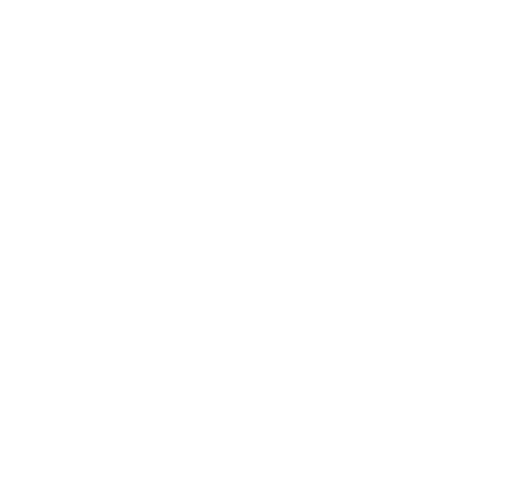
t = 0.00 s
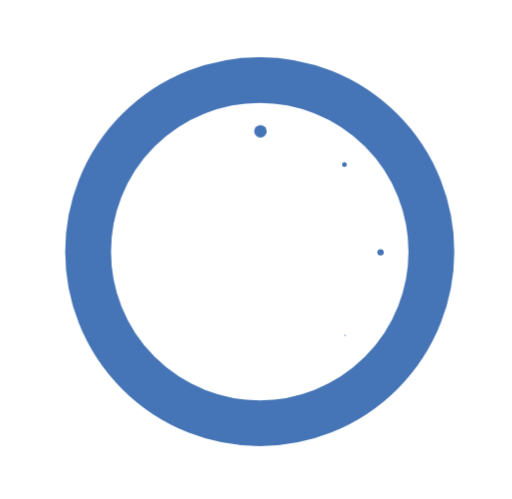
t = 0.95 s
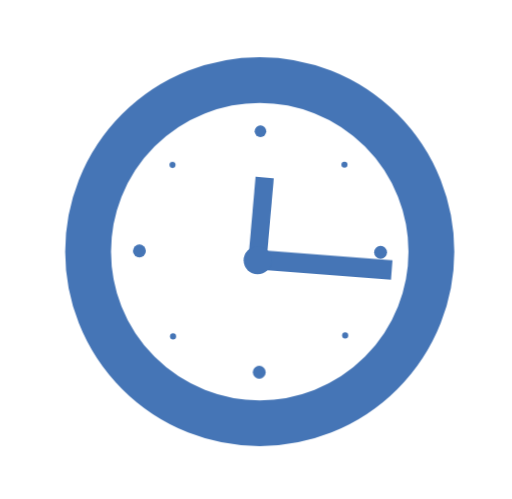
t = 1.90 s
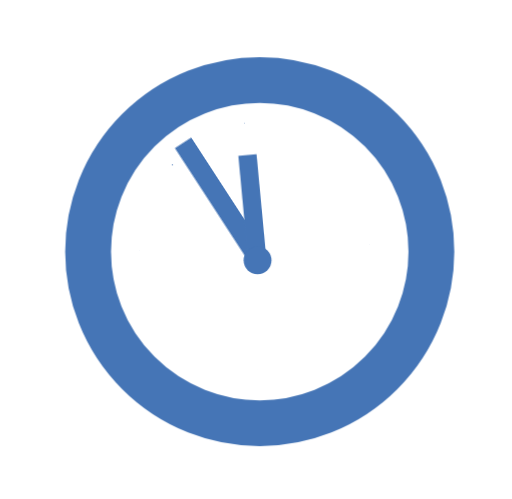
t = 2.85 s
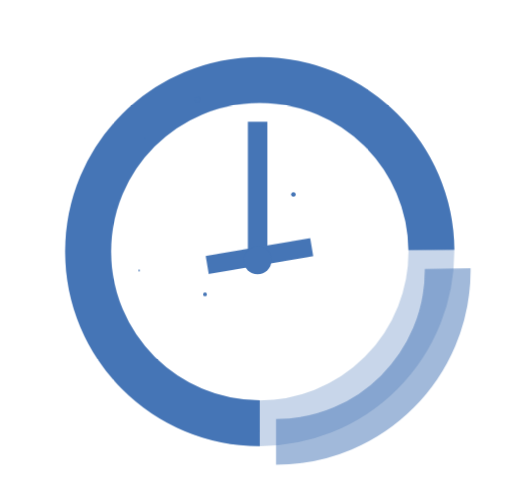
t = 3.80 s
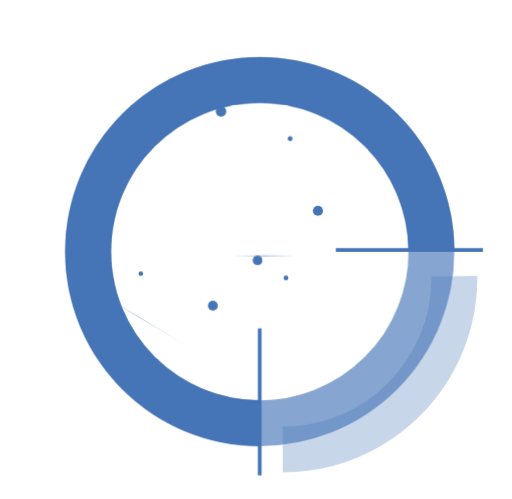
t = 4.75 s

The animated SVG that drew these frames (rendered in a browser with its animation timeline set to each time). Animation: 42 CSS @keyframes rules; one cycle of 5.70 s, repeats indefinitely.

<svg xmlns="http://www.w3.org/2000/svg" xmlns:xlink="http://www.w3.org/1999/xlink" id="leantime" width="547.4" height="533.49" x="0" y="0" enable-background="new 0 0 547.4 533.49" version="1.1" viewBox="0 0 547.4 533.49" xml:space="preserve" style="opacity:1"><defs><style>:root{--color:#4575B6}</style></defs><g><defs><rect id="SVGID_1_" width="548.81" height="533.11" x="-.74" y=".15"/></defs><clipPath id="SVGID_2_"><use overflow="visible" xlink:href="#SVGID_1_"/></clipPath><g clip-path="url(#SVGID_2_)"><g id="allLoad"><g><g id="lineR"><circle id="line" cx="277.7" cy="268.96" r="183.51" fill="none" stroke="var(--color)" stroke-linecap="round" stroke-miterlimit="10" stroke-width="49"/><circle cx="277.73" cy="268.95" r="282.64" fill="none"/></g><g id="circ"><g id="segment"><path fill="none" stroke="var(--color)" stroke-miterlimit="10" stroke-width="49" d="M461.2,267.21c0.01,0.58,0.01,1.16,0.01,1.74 c0,101.35-82.16,183.51-183.51,183.51"/></g><path id="segmentC" fill="none" stroke="var(--color)" stroke-miterlimit="10" stroke-width="49" d="M277.7,452.47 c-101.35,0-183.51-82.16-183.51-183.51S176.35,85.45,277.7,85.45c100.77,0,182.57,81.22,183.5,181.77"/><circle cx="277.73" cy="268.95" r="282.64" fill="none"/></g><g id="arrB"><g id="arrB2"><rect width="20.84" height="148.32" x="264.99" y="130.13" fill="var(--color)"/><circle cx="273.7" cy="275.81" r="432.77" fill="none" stroke="var(--color)" stroke-miterlimit="10" opacity="0"/></g></g><g id="arrS"><g id="arrSS"><rect width="19.55" height="113.14" x="265.27" y="165.39" fill="var(--color)" transform="matrix(1 -2.509441e-03 2.509441e-03 1 -0.5561 0.6909)"/><circle cx="274.26" cy="278.86" r="156.64" fill="none"/></g><circle cx="274.7" cy="278.81" r="432.77" fill="none" stroke="var(--color)" stroke-miterlimit="10" opacity="0"/></g></g><g id="lineMM"><line id="lineM" x1="117.91" x2="275.19" y1="267.21" y2="267.21" fill="none" stroke="var(--color)" stroke-miterlimit="10" stroke-width="4"/></g><g id="lineBM"><line id="lineB" x1="277.68" x2="277.68" y1="109.94" y2="267.21" fill="none" stroke="var(--color)" stroke-miterlimit="10" stroke-width="4"/></g></g><g><circle id="n1" cx="278.45" cy="140.32" r="6.89" fill="var(--color)"/><circle id="n2" cx="368.26" cy="175.94" r="3.26" fill="var(--color)"/><circle id="n3" cx="406.87" cy="269.77" r="6.89" fill="var(--color)"/><circle id="n4" cx="369.02" cy="358.62" r="3.26" fill="var(--color)"/><circle id="n5" cx="277.17" cy="397.94" r="6.89" fill="var(--color)"/><circle id="n6" cx="185.02" cy="359.62" r="3.26" fill="var(--color)"/><circle id="n7" cx="149" cy="268.23" r="6.89" fill="var(--color)"/><circle id="n8" cx="184.43" cy="176.32" r="3.26" fill="var(--color)"/><circle id="n9" cx="275.39" cy="278.35" r="14.9" fill="var(--color)"/></g></g></g><style>@-webkit-keyframes clock_0{0%{-webkit-animation-timing-function:cubic-bezier(.354,0,.65,1);animation-timing-function:cubic-bezier(.354,0,.65,1);-webkit-transform:translate(0,0) rotateX(0deg) rotateY(0deg) rotateZ(0deg) scale(0,0) skew(0deg,0deg);transform:translate(0,0) rotateX(0deg) rotateY(0deg) rotateZ(0deg) scale(0,0) skew(0deg,0deg);-webkit-transform-origin:277.7px 268.96px;transform-origin:277.7px 268.96px;opacity:1}8.772%{-webkit-animation-timing-function:cubic-bezier(.354,0,.65,1);animation-timing-function:cubic-bezier(.354,0,.65,1);-webkit-transform:translate(0,0) rotateX(0deg) rotateY(0deg) rotateZ(0deg) scale(1.2,1.2) skew(0deg,0deg);transform:translate(0,0) rotateX(0deg) rotateY(0deg) rotateZ(0deg) scale(1.2,1.2) skew(0deg,0deg);-webkit-transform-origin:277.7px 268.96px;transform-origin:277.7px 268.96px;opacity:1}13.158%{-webkit-animation-timing-function:cubic-bezier(.354,0,.65,1);animation-timing-function:cubic-bezier(.354,0,.65,1);-webkit-transform:translate(0,0) rotateX(0deg) rotateY(0deg) rotateZ(0deg) scale(1,1) skew(0deg,0deg);transform:translate(0,0) rotateX(0deg) rotateY(0deg) rotateZ(0deg) scale(1,1) skew(0deg,0deg);-webkit-transform-origin:277.7px 268.96px;transform-origin:277.7px 268.96px;opacity:1}52.632%{opacity:1;-webkit-animation-timing-function:linear;animation-timing-function:linear;-webkit-transform:translate(0,0) rotateX(0deg) rotateY(0deg) rotateZ(0deg) scale(1,1) skew(0deg,0deg);transform:translate(0,0) rotateX(0deg) rotateY(0deg) rotateZ(0deg) scale(1,1) skew(0deg,0deg);-webkit-transform-origin:277.7px 268.96px;transform-origin:277.7px 268.96px}52.649%{opacity:0;-webkit-animation-timing-function:linear;animation-timing-function:linear;-webkit-transform:translate(0,0) rotateX(0deg) rotateY(0deg) rotateZ(0deg) scale(1,1) skew(0deg,0deg);transform:translate(0,0) rotateX(0deg) rotateY(0deg) rotateZ(0deg) scale(1,1) skew(0deg,0deg);-webkit-transform-origin:277.7px 268.96px;transform-origin:277.7px 268.96px}}@keyframes clock_0{0%{-webkit-animation-timing-function:cubic-bezier(.354,0,.65,1);animation-timing-function:cubic-bezier(.354,0,.65,1);-webkit-transform:translate(0,0) rotateX(0deg) rotateY(0deg) rotateZ(0deg) scale(0,0) skew(0deg,0deg);transform:translate(0,0) rotateX(0deg) rotateY(0deg) rotateZ(0deg) scale(0,0) skew(0deg,0deg);-webkit-transform-origin:277.7px 268.96px;transform-origin:277.7px 268.96px;opacity:1}8.772%{-webkit-animation-timing-function:cubic-bezier(.354,0,.65,1);animation-timing-function:cubic-bezier(.354,0,.65,1);-webkit-transform:translate(0,0) rotateX(0deg) rotateY(0deg) rotateZ(0deg) scale(1.2,1.2) skew(0deg,0deg);transform:translate(0,0) rotateX(0deg) rotateY(0deg) rotateZ(0deg) scale(1.2,1.2) skew(0deg,0deg);-webkit-transform-origin:277.7px 268.96px;transform-origin:277.7px 268.96px;opacity:1}13.158%{-webkit-animation-timing-function:cubic-bezier(.354,0,.65,1);animation-timing-function:cubic-bezier(.354,0,.65,1);-webkit-transform:translate(0,0) rotateX(0deg) rotateY(0deg) rotateZ(0deg) scale(1,1) skew(0deg,0deg);transform:translate(0,0) rotateX(0deg) rotateY(0deg) rotateZ(0deg) scale(1,1) skew(0deg,0deg);-webkit-transform-origin:277.7px 268.96px;transform-origin:277.7px 268.96px;opacity:1}52.632%{opacity:1;-webkit-animation-timing-function:linear;animation-timing-function:linear;-webkit-transform:translate(0,0) rotateX(0deg) rotateY(0deg) rotateZ(0deg) scale(1,1) skew(0deg,0deg);transform:translate(0,0) rotateX(0deg) rotateY(0deg) rotateZ(0deg) scale(1,1) skew(0deg,0deg);-webkit-transform-origin:277.7px 268.96px;transform-origin:277.7px 268.96px}52.649%{opacity:0;-webkit-animation-timing-function:linear;animation-timing-function:linear;-webkit-transform:translate(0,0) rotateX(0deg) rotateY(0deg) rotateZ(0deg) scale(1,1) skew(0deg,0deg);transform:translate(0,0) rotateX(0deg) rotateY(0deg) rotateZ(0deg) scale(1,1) skew(0deg,0deg);-webkit-transform-origin:277.7px 268.96px;transform-origin:277.7px 268.96px}}@-webkit-keyframes clock_1{0%{-webkit-animation-timing-function:cubic-bezier(.104,.204,.492,1);animation-timing-function:cubic-bezier(.104,.204,.492,1);-webkit-transform:translate(0,0) rotateX(0deg) rotateY(0deg) rotateZ(0deg) scale(0,0) skew(0deg,0deg);transform:translate(0,0) rotateX(0deg) rotateY(0deg) rotateZ(0deg) scale(0,0) skew(0deg,0deg);-webkit-transform-origin:278.45px 140.32px;transform-origin:278.45px 140.32px}40.351%,8.772%{-webkit-animation-timing-function:cubic-bezier(.354,0,.65,1);animation-timing-function:cubic-bezier(.354,0,.65,1);-webkit-transform:translate(0,0) rotateX(0deg) rotateY(0deg) rotateZ(0deg) scale(0,0) skew(0deg,0deg);transform:translate(0,0) rotateX(0deg) rotateY(0deg) rotateZ(0deg) scale(0,0) skew(0deg,0deg);-webkit-transform-origin:278.45px 140.32px;transform-origin:278.45px 140.32px}17.544%,31.579%{-webkit-animation-timing-function:cubic-bezier(.354,0,.65,1);animation-timing-function:cubic-bezier(.354,0,.65,1);-webkit-transform:translate(0,0) rotateX(0deg) rotateY(0deg) rotateZ(0deg) scale(1,1) skew(0deg,0deg);transform:translate(0,0) rotateX(0deg) rotateY(0deg) rotateZ(0deg) scale(1,1) skew(0deg,0deg);-webkit-transform-origin:278.45px 140.32px;transform-origin:278.45px 140.32px}}@keyframes clock_1{0%{-webkit-animation-timing-function:cubic-bezier(.104,.204,.492,1);animation-timing-function:cubic-bezier(.104,.204,.492,1);-webkit-transform:translate(0,0) rotateX(0deg) rotateY(0deg) rotateZ(0deg) scale(0,0) skew(0deg,0deg);transform:translate(0,0) rotateX(0deg) rotateY(0deg) rotateZ(0deg) scale(0,0) skew(0deg,0deg);-webkit-transform-origin:278.45px 140.32px;transform-origin:278.45px 140.32px}40.351%,8.772%{-webkit-animation-timing-function:cubic-bezier(.354,0,.65,1);animation-timing-function:cubic-bezier(.354,0,.65,1);-webkit-transform:translate(0,0) rotateX(0deg) rotateY(0deg) rotateZ(0deg) scale(0,0) skew(0deg,0deg);transform:translate(0,0) rotateX(0deg) rotateY(0deg) rotateZ(0deg) scale(0,0) skew(0deg,0deg);-webkit-transform-origin:278.45px 140.32px;transform-origin:278.45px 140.32px}17.544%,31.579%{-webkit-animation-timing-function:cubic-bezier(.354,0,.65,1);animation-timing-function:cubic-bezier(.354,0,.65,1);-webkit-transform:translate(0,0) rotateX(0deg) rotateY(0deg) rotateZ(0deg) scale(1,1) skew(0deg,0deg);transform:translate(0,0) rotateX(0deg) rotateY(0deg) rotateZ(0deg) scale(1,1) skew(0deg,0deg);-webkit-transform-origin:278.45px 140.32px;transform-origin:278.45px 140.32px}}@-webkit-keyframes clock_2{0%{-webkit-animation-timing-function:cubic-bezier(.104,.204,.492,1);animation-timing-function:cubic-bezier(.104,.204,.492,1);-webkit-transform:translate(0,0) rotateX(0deg) rotateY(0deg) rotateZ(0deg) scale(0,0) skew(0deg,0deg);transform:translate(0,0) rotateX(0deg) rotateY(0deg) rotateZ(0deg) scale(0,0) skew(0deg,0deg);-webkit-transform-origin:368.26px 175.94px;transform-origin:368.26px 175.94px}10.526%,42.105%{-webkit-animation-timing-function:cubic-bezier(.354,0,.65,1);animation-timing-function:cubic-bezier(.354,0,.65,1);-webkit-transform:translate(0,0) rotateX(0deg) rotateY(0deg) rotateZ(0deg) scale(0,0) skew(0deg,0deg);transform:translate(0,0) rotateX(0deg) rotateY(0deg) rotateZ(0deg) scale(0,0) skew(0deg,0deg);-webkit-transform-origin:368.26px 175.94px;transform-origin:368.26px 175.94px}19.298%,33.333%{-webkit-animation-timing-function:cubic-bezier(.354,0,.65,1);animation-timing-function:cubic-bezier(.354,0,.65,1);-webkit-transform:translate(0,0) rotateX(0deg) rotateY(0deg) rotateZ(0deg) scale(1,1) skew(0deg,0deg);transform:translate(0,0) rotateX(0deg) rotateY(0deg) rotateZ(0deg) scale(1,1) skew(0deg,0deg);-webkit-transform-origin:368.26px 175.94px;transform-origin:368.26px 175.94px}}@keyframes clock_2{0%{-webkit-animation-timing-function:cubic-bezier(.104,.204,.492,1);animation-timing-function:cubic-bezier(.104,.204,.492,1);-webkit-transform:translate(0,0) rotateX(0deg) rotateY(0deg) rotateZ(0deg) scale(0,0) skew(0deg,0deg);transform:translate(0,0) rotateX(0deg) rotateY(0deg) rotateZ(0deg) scale(0,0) skew(0deg,0deg);-webkit-transform-origin:368.26px 175.94px;transform-origin:368.26px 175.94px}10.526%,42.105%{-webkit-animation-timing-function:cubic-bezier(.354,0,.65,1);animation-timing-function:cubic-bezier(.354,0,.65,1);-webkit-transform:translate(0,0) rotateX(0deg) rotateY(0deg) rotateZ(0deg) scale(0,0) skew(0deg,0deg);transform:translate(0,0) rotateX(0deg) rotateY(0deg) rotateZ(0deg) scale(0,0) skew(0deg,0deg);-webkit-transform-origin:368.26px 175.94px;transform-origin:368.26px 175.94px}19.298%,33.333%{-webkit-animation-timing-function:cubic-bezier(.354,0,.65,1);animation-timing-function:cubic-bezier(.354,0,.65,1);-webkit-transform:translate(0,0) rotateX(0deg) rotateY(0deg) rotateZ(0deg) scale(1,1) skew(0deg,0deg);transform:translate(0,0) rotateX(0deg) rotateY(0deg) rotateZ(0deg) scale(1,1) skew(0deg,0deg);-webkit-transform-origin:368.26px 175.94px;transform-origin:368.26px 175.94px}}@-webkit-keyframes clock_3{0%{-webkit-animation-timing-function:cubic-bezier(.104,.204,.492,1);animation-timing-function:cubic-bezier(.104,.204,.492,1);-webkit-transform:translate(0,0) rotateX(0deg) rotateY(0deg) rotateZ(0deg) scale(0,0) skew(0deg,0deg);transform:translate(0,0) rotateX(0deg) rotateY(0deg) rotateZ(0deg) scale(0,0) skew(0deg,0deg);-webkit-transform-origin:406.87px 269.77px;transform-origin:406.87px 269.77px}12.281%,43.86%{-webkit-animation-timing-function:cubic-bezier(.354,0,.65,1);animation-timing-function:cubic-bezier(.354,0,.65,1);-webkit-transform:translate(0,0) rotateX(0deg) rotateY(0deg) rotateZ(0deg) scale(0,0) skew(0deg,0deg);transform:translate(0,0) rotateX(0deg) rotateY(0deg) rotateZ(0deg) scale(0,0) skew(0deg,0deg);-webkit-transform-origin:406.87px 269.77px;transform-origin:406.87px 269.77px}21.053%,35.088%{-webkit-animation-timing-function:cubic-bezier(.354,0,.65,1);animation-timing-function:cubic-bezier(.354,0,.65,1);-webkit-transform:translate(0,0) rotateX(0deg) rotateY(0deg) rotateZ(0deg) scale(1,1) skew(0deg,0deg);transform:translate(0,0) rotateX(0deg) rotateY(0deg) rotateZ(0deg) scale(1,1) skew(0deg,0deg);-webkit-transform-origin:406.87px 269.77px;transform-origin:406.87px 269.77px}}@keyframes clock_3{0%{-webkit-animation-timing-function:cubic-bezier(.104,.204,.492,1);animation-timing-function:cubic-bezier(.104,.204,.492,1);-webkit-transform:translate(0,0) rotateX(0deg) rotateY(0deg) rotateZ(0deg) scale(0,0) skew(0deg,0deg);transform:translate(0,0) rotateX(0deg) rotateY(0deg) rotateZ(0deg) scale(0,0) skew(0deg,0deg);-webkit-transform-origin:406.87px 269.77px;transform-origin:406.87px 269.77px}12.281%,43.86%{-webkit-animation-timing-function:cubic-bezier(.354,0,.65,1);animation-timing-function:cubic-bezier(.354,0,.65,1);-webkit-transform:translate(0,0) rotateX(0deg) rotateY(0deg) rotateZ(0deg) scale(0,0) skew(0deg,0deg);transform:translate(0,0) rotateX(0deg) rotateY(0deg) rotateZ(0deg) scale(0,0) skew(0deg,0deg);-webkit-transform-origin:406.87px 269.77px;transform-origin:406.87px 269.77px}21.053%,35.088%{-webkit-animation-timing-function:cubic-bezier(.354,0,.65,1);animation-timing-function:cubic-bezier(.354,0,.65,1);-webkit-transform:translate(0,0) rotateX(0deg) rotateY(0deg) rotateZ(0deg) scale(1,1) skew(0deg,0deg);transform:translate(0,0) rotateX(0deg) rotateY(0deg) rotateZ(0deg) scale(1,1) skew(0deg,0deg);-webkit-transform-origin:406.87px 269.77px;transform-origin:406.87px 269.77px}}@-webkit-keyframes clock_4{0%{-webkit-animation-timing-function:cubic-bezier(.104,.204,.492,1);animation-timing-function:cubic-bezier(.104,.204,.492,1);-webkit-transform:translate(0,0) rotateX(0deg) rotateY(0deg) rotateZ(0deg) scale(0,0) skew(0deg,0deg);transform:translate(0,0) rotateX(0deg) rotateY(0deg) rotateZ(0deg) scale(0,0) skew(0deg,0deg);-webkit-transform-origin:369.02px 358.62px;transform-origin:369.02px 358.62px}14.035%,45.614%{-webkit-animation-timing-function:cubic-bezier(.354,0,.65,1);animation-timing-function:cubic-bezier(.354,0,.65,1);-webkit-transform:translate(0,0) rotateX(0deg) rotateY(0deg) rotateZ(0deg) scale(0,0) skew(0deg,0deg);transform:translate(0,0) rotateX(0deg) rotateY(0deg) rotateZ(0deg) scale(0,0) skew(0deg,0deg);-webkit-transform-origin:369.02px 358.62px;transform-origin:369.02px 358.62px}22.807%,36.842%{-webkit-animation-timing-function:cubic-bezier(.354,0,.65,1);animation-timing-function:cubic-bezier(.354,0,.65,1);-webkit-transform:translate(0,0) rotateX(0deg) rotateY(0deg) rotateZ(0deg) scale(1,1) skew(0deg,0deg);transform:translate(0,0) rotateX(0deg) rotateY(0deg) rotateZ(0deg) scale(1,1) skew(0deg,0deg);-webkit-transform-origin:369.02px 358.62px;transform-origin:369.02px 358.62px}}@keyframes clock_4{0%{-webkit-animation-timing-function:cubic-bezier(.104,.204,.492,1);animation-timing-function:cubic-bezier(.104,.204,.492,1);-webkit-transform:translate(0,0) rotateX(0deg) rotateY(0deg) rotateZ(0deg) scale(0,0) skew(0deg,0deg);transform:translate(0,0) rotateX(0deg) rotateY(0deg) rotateZ(0deg) scale(0,0) skew(0deg,0deg);-webkit-transform-origin:369.02px 358.62px;transform-origin:369.02px 358.62px}14.035%,45.614%{-webkit-animation-timing-function:cubic-bezier(.354,0,.65,1);animation-timing-function:cubic-bezier(.354,0,.65,1);-webkit-transform:translate(0,0) rotateX(0deg) rotateY(0deg) rotateZ(0deg) scale(0,0) skew(0deg,0deg);transform:translate(0,0) rotateX(0deg) rotateY(0deg) rotateZ(0deg) scale(0,0) skew(0deg,0deg);-webkit-transform-origin:369.02px 358.62px;transform-origin:369.02px 358.62px}22.807%,36.842%{-webkit-animation-timing-function:cubic-bezier(.354,0,.65,1);animation-timing-function:cubic-bezier(.354,0,.65,1);-webkit-transform:translate(0,0) rotateX(0deg) rotateY(0deg) rotateZ(0deg) scale(1,1) skew(0deg,0deg);transform:translate(0,0) rotateX(0deg) rotateY(0deg) rotateZ(0deg) scale(1,1) skew(0deg,0deg);-webkit-transform-origin:369.02px 358.62px;transform-origin:369.02px 358.62px}}@-webkit-keyframes clock_5{0%{-webkit-animation-timing-function:cubic-bezier(.104,.204,.492,1);animation-timing-function:cubic-bezier(.104,.204,.492,1);-webkit-transform:translate(0,0) rotateX(0deg) rotateY(0deg) rotateZ(0deg) scale(0,0) skew(0deg,0deg);transform:translate(0,0) rotateX(0deg) rotateY(0deg) rotateZ(0deg) scale(0,0) skew(0deg,0deg);-webkit-transform-origin:277.17px 397.94px;transform-origin:277.17px 397.94px}15.789%,47.368%{-webkit-animation-timing-function:cubic-bezier(.354,0,.65,1);animation-timing-function:cubic-bezier(.354,0,.65,1);-webkit-transform:translate(0,0) rotateX(0deg) rotateY(0deg) rotateZ(0deg) scale(0,0) skew(0deg,0deg);transform:translate(0,0) rotateX(0deg) rotateY(0deg) rotateZ(0deg) scale(0,0) skew(0deg,0deg);-webkit-transform-origin:277.17px 397.94px;transform-origin:277.17px 397.94px}24.561%,38.596%{-webkit-animation-timing-function:cubic-bezier(.354,0,.65,1);animation-timing-function:cubic-bezier(.354,0,.65,1);-webkit-transform:translate(0,0) rotateX(0deg) rotateY(0deg) rotateZ(0deg) scale(1,1) skew(0deg,0deg);transform:translate(0,0) rotateX(0deg) rotateY(0deg) rotateZ(0deg) scale(1,1) skew(0deg,0deg);-webkit-transform-origin:277.17px 397.94px;transform-origin:277.17px 397.94px}}@keyframes clock_5{0%{-webkit-animation-timing-function:cubic-bezier(.104,.204,.492,1);animation-timing-function:cubic-bezier(.104,.204,.492,1);-webkit-transform:translate(0,0) rotateX(0deg) rotateY(0deg) rotateZ(0deg) scale(0,0) skew(0deg,0deg);transform:translate(0,0) rotateX(0deg) rotateY(0deg) rotateZ(0deg) scale(0,0) skew(0deg,0deg);-webkit-transform-origin:277.17px 397.94px;transform-origin:277.17px 397.94px}15.789%,47.368%{-webkit-animation-timing-function:cubic-bezier(.354,0,.65,1);animation-timing-function:cubic-bezier(.354,0,.65,1);-webkit-transform:translate(0,0) rotateX(0deg) rotateY(0deg) rotateZ(0deg) scale(0,0) skew(0deg,0deg);transform:translate(0,0) rotateX(0deg) rotateY(0deg) rotateZ(0deg) scale(0,0) skew(0deg,0deg);-webkit-transform-origin:277.17px 397.94px;transform-origin:277.17px 397.94px}24.561%,38.596%{-webkit-animation-timing-function:cubic-bezier(.354,0,.65,1);animation-timing-function:cubic-bezier(.354,0,.65,1);-webkit-transform:translate(0,0) rotateX(0deg) rotateY(0deg) rotateZ(0deg) scale(1,1) skew(0deg,0deg);transform:translate(0,0) rotateX(0deg) rotateY(0deg) rotateZ(0deg) scale(1,1) skew(0deg,0deg);-webkit-transform-origin:277.17px 397.94px;transform-origin:277.17px 397.94px}}@-webkit-keyframes clock_6{0%{-webkit-animation-timing-function:cubic-bezier(.104,.204,.492,1);animation-timing-function:cubic-bezier(.104,.204,.492,1);-webkit-transform:translate(0,0) rotateX(0deg) rotateY(0deg) rotateZ(0deg) scale(0,0) skew(0deg,0deg);transform:translate(0,0) rotateX(0deg) rotateY(0deg) rotateZ(0deg) scale(0,0) skew(0deg,0deg);-webkit-transform-origin:185.02px 359.62px;transform-origin:185.02px 359.62px}17.544%,49.123%{-webkit-animation-timing-function:cubic-bezier(.354,0,.65,1);animation-timing-function:cubic-bezier(.354,0,.65,1);-webkit-transform:translate(0,0) rotateX(0deg) rotateY(0deg) rotateZ(0deg) scale(0,0) skew(0deg,0deg);transform:translate(0,0) rotateX(0deg) rotateY(0deg) rotateZ(0deg) scale(0,0) skew(0deg,0deg);-webkit-transform-origin:185.02px 359.62px;transform-origin:185.02px 359.62px}26.316%,40.351%{-webkit-animation-timing-function:cubic-bezier(.354,0,.65,1);animation-timing-function:cubic-bezier(.354,0,.65,1);-webkit-transform:translate(0,0) rotateX(0deg) rotateY(0deg) rotateZ(0deg) scale(1,1) skew(0deg,0deg);transform:translate(0,0) rotateX(0deg) rotateY(0deg) rotateZ(0deg) scale(1,1) skew(0deg,0deg);-webkit-transform-origin:185.02px 359.62px;transform-origin:185.02px 359.62px}}@keyframes clock_6{0%{-webkit-animation-timing-function:cubic-bezier(.104,.204,.492,1);animation-timing-function:cubic-bezier(.104,.204,.492,1);-webkit-transform:translate(0,0) rotateX(0deg) rotateY(0deg) rotateZ(0deg) scale(0,0) skew(0deg,0deg);transform:translate(0,0) rotateX(0deg) rotateY(0deg) rotateZ(0deg) scale(0,0) skew(0deg,0deg);-webkit-transform-origin:185.02px 359.62px;transform-origin:185.02px 359.62px}17.544%,49.123%{-webkit-animation-timing-function:cubic-bezier(.354,0,.65,1);animation-timing-function:cubic-bezier(.354,0,.65,1);-webkit-transform:translate(0,0) rotateX(0deg) rotateY(0deg) rotateZ(0deg) scale(0,0) skew(0deg,0deg);transform:translate(0,0) rotateX(0deg) rotateY(0deg) rotateZ(0deg) scale(0,0) skew(0deg,0deg);-webkit-transform-origin:185.02px 359.62px;transform-origin:185.02px 359.62px}26.316%,40.351%{-webkit-animation-timing-function:cubic-bezier(.354,0,.65,1);animation-timing-function:cubic-bezier(.354,0,.65,1);-webkit-transform:translate(0,0) rotateX(0deg) rotateY(0deg) rotateZ(0deg) scale(1,1) skew(0deg,0deg);transform:translate(0,0) rotateX(0deg) rotateY(0deg) rotateZ(0deg) scale(1,1) skew(0deg,0deg);-webkit-transform-origin:185.02px 359.62px;transform-origin:185.02px 359.62px}}@-webkit-keyframes clock_7{0%{-webkit-animation-timing-function:cubic-bezier(.104,.204,.492,1);animation-timing-function:cubic-bezier(.104,.204,.492,1);-webkit-transform:translate(0,0) rotateX(0deg) rotateY(0deg) rotateZ(0deg) scale(0,0) skew(0deg,0deg);transform:translate(0,0) rotateX(0deg) rotateY(0deg) rotateZ(0deg) scale(0,0) skew(0deg,0deg);-webkit-transform-origin:149px 268.23px;transform-origin:149px 268.23px}19.298%,50.877%{-webkit-animation-timing-function:cubic-bezier(.354,0,.65,1);animation-timing-function:cubic-bezier(.354,0,.65,1);-webkit-transform:translate(0,0) rotateX(0deg) rotateY(0deg) rotateZ(0deg) scale(0,0) skew(0deg,0deg);transform:translate(0,0) rotateX(0deg) rotateY(0deg) rotateZ(0deg) scale(0,0) skew(0deg,0deg);-webkit-transform-origin:149px 268.23px;transform-origin:149px 268.23px}28.07%,42.105%{-webkit-animation-timing-function:cubic-bezier(.354,0,.65,1);animation-timing-function:cubic-bezier(.354,0,.65,1);-webkit-transform:translate(0,0) rotateX(0deg) rotateY(0deg) rotateZ(0deg) scale(1,1) skew(0deg,0deg);transform:translate(0,0) rotateX(0deg) rotateY(0deg) rotateZ(0deg) scale(1,1) skew(0deg,0deg);-webkit-transform-origin:149px 268.23px;transform-origin:149px 268.23px}}@keyframes clock_7{0%{-webkit-animation-timing-function:cubic-bezier(.104,.204,.492,1);animation-timing-function:cubic-bezier(.104,.204,.492,1);-webkit-transform:translate(0,0) rotateX(0deg) rotateY(0deg) rotateZ(0deg) scale(0,0) skew(0deg,0deg);transform:translate(0,0) rotateX(0deg) rotateY(0deg) rotateZ(0deg) scale(0,0) skew(0deg,0deg);-webkit-transform-origin:149px 268.23px;transform-origin:149px 268.23px}19.298%,50.877%{-webkit-animation-timing-function:cubic-bezier(.354,0,.65,1);animation-timing-function:cubic-bezier(.354,0,.65,1);-webkit-transform:translate(0,0) rotateX(0deg) rotateY(0deg) rotateZ(0deg) scale(0,0) skew(0deg,0deg);transform:translate(0,0) rotateX(0deg) rotateY(0deg) rotateZ(0deg) scale(0,0) skew(0deg,0deg);-webkit-transform-origin:149px 268.23px;transform-origin:149px 268.23px}28.07%,42.105%{-webkit-animation-timing-function:cubic-bezier(.354,0,.65,1);animation-timing-function:cubic-bezier(.354,0,.65,1);-webkit-transform:translate(0,0) rotateX(0deg) rotateY(0deg) rotateZ(0deg) scale(1,1) skew(0deg,0deg);transform:translate(0,0) rotateX(0deg) rotateY(0deg) rotateZ(0deg) scale(1,1) skew(0deg,0deg);-webkit-transform-origin:149px 268.23px;transform-origin:149px 268.23px}}@-webkit-keyframes clock_8{0%{-webkit-animation-timing-function:cubic-bezier(.104,.204,.492,1);animation-timing-function:cubic-bezier(.104,.204,.492,1);-webkit-transform:translate(0,0) rotateX(0deg) rotateY(0deg) rotateZ(0deg) scale(0,0) skew(0deg,0deg);transform:translate(0,0) rotateX(0deg) rotateY(0deg) rotateZ(0deg) scale(0,0) skew(0deg,0deg);-webkit-transform-origin:184.43px 176.32px;transform-origin:184.43px 176.32px}21.053%,52.632%{-webkit-animation-timing-function:cubic-bezier(.354,0,.65,1);animation-timing-function:cubic-bezier(.354,0,.65,1);-webkit-transform:translate(0,0) rotateX(0deg) rotateY(0deg) rotateZ(0deg) scale(0,0) skew(0deg,0deg);transform:translate(0,0) rotateX(0deg) rotateY(0deg) rotateZ(0deg) scale(0,0) skew(0deg,0deg);-webkit-transform-origin:184.43px 176.32px;transform-origin:184.43px 176.32px}29.825%,43.86%{-webkit-animation-timing-function:cubic-bezier(.354,0,.65,1);animation-timing-function:cubic-bezier(.354,0,.65,1);-webkit-transform:translate(0,0) rotateX(0deg) rotateY(0deg) rotateZ(0deg) scale(1,1) skew(0deg,0deg);transform:translate(0,0) rotateX(0deg) rotateY(0deg) rotateZ(0deg) scale(1,1) skew(0deg,0deg);-webkit-transform-origin:184.43px 176.32px;transform-origin:184.43px 176.32px}}@keyframes clock_8{0%{-webkit-animation-timing-function:cubic-bezier(.104,.204,.492,1);animation-timing-function:cubic-bezier(.104,.204,.492,1);-webkit-transform:translate(0,0) rotateX(0deg) rotateY(0deg) rotateZ(0deg) scale(0,0) skew(0deg,0deg);transform:translate(0,0) rotateX(0deg) rotateY(0deg) rotateZ(0deg) scale(0,0) skew(0deg,0deg);-webkit-transform-origin:184.43px 176.32px;transform-origin:184.43px 176.32px}21.053%,52.632%{-webkit-animation-timing-function:cubic-bezier(.354,0,.65,1);animation-timing-function:cubic-bezier(.354,0,.65,1);-webkit-transform:translate(0,0) rotateX(0deg) rotateY(0deg) rotateZ(0deg) scale(0,0) skew(0deg,0deg);transform:translate(0,0) rotateX(0deg) rotateY(0deg) rotateZ(0deg) scale(0,0) skew(0deg,0deg);-webkit-transform-origin:184.43px 176.32px;transform-origin:184.43px 176.32px}29.825%,43.86%{-webkit-animation-timing-function:cubic-bezier(.354,0,.65,1);animation-timing-function:cubic-bezier(.354,0,.65,1);-webkit-transform:translate(0,0) rotateX(0deg) rotateY(0deg) rotateZ(0deg) scale(1,1) skew(0deg,0deg);transform:translate(0,0) rotateX(0deg) rotateY(0deg) rotateZ(0deg) scale(1,1) skew(0deg,0deg);-webkit-transform-origin:184.43px 176.32px;transform-origin:184.43px 176.32px}}@-webkit-keyframes clock_9{0%{-webkit-animation-timing-function:cubic-bezier(.104,.204,.492,1);animation-timing-function:cubic-bezier(.104,.204,.492,1);-webkit-transform:translate(0,0) rotateX(0deg) rotateY(0deg) rotateZ(0deg) scale(0,0) skew(0deg,0deg);transform:translate(0,0) rotateX(0deg) rotateY(0deg) rotateZ(0deg) scale(0,0) skew(0deg,0deg);-webkit-transform-origin:275.39px 278.35px;transform-origin:275.39px 278.35px}22.807%,86.842%{-webkit-animation-timing-function:cubic-bezier(.354,0,.65,1);animation-timing-function:cubic-bezier(.354,0,.65,1);-webkit-transform:translate(0,0) rotateX(0deg) rotateY(0deg) rotateZ(0deg) scale(0,0) skew(0deg,0deg);transform:translate(0,0) rotateX(0deg) rotateY(0deg) rotateZ(0deg) scale(0,0) skew(0deg,0deg);-webkit-transform-origin:275.39px 278.35px;transform-origin:275.39px 278.35px}31.579%,78.07%{-webkit-animation-timing-function:cubic-bezier(.354,0,.65,1);animation-timing-function:cubic-bezier(.354,0,.65,1);-webkit-transform:translate(0,0) rotateX(0deg) rotateY(0deg) rotateZ(0deg) scale(1,1) skew(0deg,0deg);transform:translate(0,0) rotateX(0deg) rotateY(0deg) rotateZ(0deg) scale(1,1) skew(0deg,0deg);-webkit-transform-origin:275.39px 278.35px;transform-origin:275.39px 278.35px}}@keyframes clock_9{0%{-webkit-animation-timing-function:cubic-bezier(.104,.204,.492,1);animation-timing-function:cubic-bezier(.104,.204,.492,1);-webkit-transform:translate(0,0) rotateX(0deg) rotateY(0deg) rotateZ(0deg) scale(0,0) skew(0deg,0deg);transform:translate(0,0) rotateX(0deg) rotateY(0deg) rotateZ(0deg) scale(0,0) skew(0deg,0deg);-webkit-transform-origin:275.39px 278.35px;transform-origin:275.39px 278.35px}22.807%,86.842%{-webkit-animation-timing-function:cubic-bezier(.354,0,.65,1);animation-timing-function:cubic-bezier(.354,0,.65,1);-webkit-transform:translate(0,0) rotateX(0deg) rotateY(0deg) rotateZ(0deg) scale(0,0) skew(0deg,0deg);transform:translate(0,0) rotateX(0deg) rotateY(0deg) rotateZ(0deg) scale(0,0) skew(0deg,0deg);-webkit-transform-origin:275.39px 278.35px;transform-origin:275.39px 278.35px}31.579%,78.07%{-webkit-animation-timing-function:cubic-bezier(.354,0,.65,1);animation-timing-function:cubic-bezier(.354,0,.65,1);-webkit-transform:translate(0,0) rotateX(0deg) rotateY(0deg) rotateZ(0deg) scale(1,1) skew(0deg,0deg);transform:translate(0,0) rotateX(0deg) rotateY(0deg) rotateZ(0deg) scale(1,1) skew(0deg,0deg);-webkit-transform-origin:275.39px 278.35px;transform-origin:275.39px 278.35px}}@-webkit-keyframes clock_10{0%{-webkit-animation-timing-function:cubic-bezier(.104,.204,.492,1);animation-timing-function:cubic-bezier(.104,.204,.492,1);stroke-dasharray:158;stroke-dashoffset:158}52.632%{-webkit-animation-timing-function:cubic-bezier(.354,0,.65,1);animation-timing-function:cubic-bezier(.354,0,.65,1);stroke-dashoffset:158;stroke-dasharray:158}66.667%{-webkit-animation-timing-function:cubic-bezier(.354,0,.65,1);animation-timing-function:cubic-bezier(.354,0,.65,1);stroke-dashoffset:0;stroke-dasharray:158}}@keyframes clock_10{0%{-webkit-animation-timing-function:cubic-bezier(.104,.204,.492,1);animation-timing-function:cubic-bezier(.104,.204,.492,1);stroke-dasharray:158;stroke-dashoffset:158}52.632%{-webkit-animation-timing-function:cubic-bezier(.354,0,.65,1);animation-timing-function:cubic-bezier(.354,0,.65,1);stroke-dashoffset:158;stroke-dasharray:158}66.667%{-webkit-animation-timing-function:cubic-bezier(.354,0,.65,1);animation-timing-function:cubic-bezier(.354,0,.65,1);stroke-dashoffset:0;stroke-dasharray:158}}@-webkit-keyframes clock_11{0%{-webkit-animation-timing-function:cubic-bezier(.104,.204,.492,1);animation-timing-function:cubic-bezier(.104,.204,.492,1);stroke-dasharray:158;stroke-dashoffset:158}52.632%{-webkit-animation-timing-function:cubic-bezier(.354,0,.65,1);animation-timing-function:cubic-bezier(.354,0,.65,1);stroke-dashoffset:158;stroke-dasharray:158}66.667%{-webkit-animation-timing-function:cubic-bezier(.354,0,.65,1);animation-timing-function:cubic-bezier(.354,0,.65,1);stroke-dashoffset:0;stroke-dasharray:158}}@keyframes clock_11{0%{-webkit-animation-timing-function:cubic-bezier(.104,.204,.492,1);animation-timing-function:cubic-bezier(.104,.204,.492,1);stroke-dasharray:158;stroke-dashoffset:158}52.632%{-webkit-animation-timing-function:cubic-bezier(.354,0,.65,1);animation-timing-function:cubic-bezier(.354,0,.65,1);stroke-dashoffset:158;stroke-dasharray:158}66.667%{-webkit-animation-timing-function:cubic-bezier(.354,0,.65,1);animation-timing-function:cubic-bezier(.354,0,.65,1);stroke-dashoffset:0;stroke-dasharray:158}}@-webkit-keyframes clock_12{0%{opacity:0;-webkit-animation-timing-function:cubic-bezier(.104,.204,.492,1);animation-timing-function:cubic-bezier(.104,.204,.492,1);-webkit-transform:translate(0,0) rotateX(0deg) rotateY(0deg) rotateZ(0deg) scale(1,1) skew(0deg,0deg);transform:translate(0,0) rotateX(0deg) rotateY(0deg) rotateZ(0deg) scale(1,1) skew(0deg,0deg);-webkit-transform-origin:277.73px 268.95px;transform-origin:277.73px 268.95px}52.632%{opacity:0;-webkit-animation-timing-function:linear;animation-timing-function:linear;-webkit-transform:translate(0,0) rotateX(0deg) rotateY(0deg) rotateZ(0deg) scale(1,1) skew(0deg,0deg);transform:translate(0,0) rotateX(0deg) rotateY(0deg) rotateZ(0deg) scale(1,1) skew(0deg,0deg);-webkit-transform-origin:277.73px 268.95px;transform-origin:277.73px 268.95px}52.649%{opacity:1;-webkit-animation-timing-function:linear;animation-timing-function:linear;-webkit-transform:translate(0,0) rotateX(0deg) rotateY(0deg) rotateZ(0deg) scale(1,1) skew(0deg,0deg);transform:translate(0,0) rotateX(0deg) rotateY(0deg) rotateZ(0deg) scale(1,1) skew(0deg,0deg);-webkit-transform-origin:277.73px 268.95px;transform-origin:277.73px 268.95px}86.842%{-webkit-animation-timing-function:cubic-bezier(.354,0,.65,1);animation-timing-function:cubic-bezier(.354,0,.65,1);-webkit-transform:translate(0,0) rotateX(0deg) rotateY(0deg) rotateZ(0deg) scale(1,1) skew(0deg,0deg);transform:translate(0,0) rotateX(0deg) rotateY(0deg) rotateZ(0deg) scale(1,1) skew(0deg,0deg);-webkit-transform-origin:277.73px 268.95px;transform-origin:277.73px 268.95px;opacity:1}100.018%{opacity:0;-webkit-animation-timing-function:cubic-bezier(.354,0,.65,1);animation-timing-function:cubic-bezier(.354,0,.65,1);-webkit-transform:translate(0,0) rotateX(0deg) rotateY(0deg) rotateZ(1080deg) scale(0,0) skew(0deg,0deg);transform:translate(0,0) rotateX(0deg) rotateY(0deg) rotateZ(1080deg) scale(0,0) skew(0deg,0deg);-webkit-transform-origin:277.73px 268.95px;transform-origin:277.73px 268.95px}}@keyframes clock_12{0%{opacity:0;-webkit-animation-timing-function:cubic-bezier(.104,.204,.492,1);animation-timing-function:cubic-bezier(.104,.204,.492,1);-webkit-transform:translate(0,0) rotateX(0deg) rotateY(0deg) rotateZ(0deg) scale(1,1) skew(0deg,0deg);transform:translate(0,0) rotateX(0deg) rotateY(0deg) rotateZ(0deg) scale(1,1) skew(0deg,0deg);-webkit-transform-origin:277.73px 268.95px;transform-origin:277.73px 268.95px}52.632%{opacity:0;-webkit-animation-timing-function:linear;animation-timing-function:linear;-webkit-transform:translate(0,0) rotateX(0deg) rotateY(0deg) rotateZ(0deg) scale(1,1) skew(0deg,0deg);transform:translate(0,0) rotateX(0deg) rotateY(0deg) rotateZ(0deg) scale(1,1) skew(0deg,0deg);-webkit-transform-origin:277.73px 268.95px;transform-origin:277.73px 268.95px}52.649%{opacity:1;-webkit-animation-timing-function:linear;animation-timing-function:linear;-webkit-transform:translate(0,0) rotateX(0deg) rotateY(0deg) rotateZ(0deg) scale(1,1) skew(0deg,0deg);transform:translate(0,0) rotateX(0deg) rotateY(0deg) rotateZ(0deg) scale(1,1) skew(0deg,0deg);-webkit-transform-origin:277.73px 268.95px;transform-origin:277.73px 268.95px}86.842%{-webkit-animation-timing-function:cubic-bezier(.354,0,.65,1);animation-timing-function:cubic-bezier(.354,0,.65,1);-webkit-transform:translate(0,0) rotateX(0deg) rotateY(0deg) rotateZ(0deg) scale(1,1) skew(0deg,0deg);transform:translate(0,0) rotateX(0deg) rotateY(0deg) rotateZ(0deg) scale(1,1) skew(0deg,0deg);-webkit-transform-origin:277.73px 268.95px;transform-origin:277.73px 268.95px;opacity:1}100.018%{opacity:0;-webkit-animation-timing-function:cubic-bezier(.354,0,.65,1);animation-timing-function:cubic-bezier(.354,0,.65,1);-webkit-transform:translate(0,0) rotateX(0deg) rotateY(0deg) rotateZ(1080deg) scale(0,0) skew(0deg,0deg);transform:translate(0,0) rotateX(0deg) rotateY(0deg) rotateZ(1080deg) scale(0,0) skew(0deg,0deg);-webkit-transform-origin:277.73px 268.95px;transform-origin:277.73px 268.95px}}@-webkit-keyframes clock_13{0%{-webkit-animation-timing-function:cubic-bezier(.104,.204,.492,1);animation-timing-function:cubic-bezier(.104,.204,.492,1);-webkit-transform:translate(0,0) rotateX(0deg) rotateY(0deg) rotateZ(0deg) scale(1,0) skew(0deg,0deg);transform:translate(0,0) rotateX(0deg) rotateY(0deg) rotateZ(0deg) scale(1,0) skew(0deg,0deg);-webkit-transform-origin:274.26px 278.86px;transform-origin:274.26px 278.86px}27.193%,82.456%{-webkit-animation-timing-function:cubic-bezier(.354,0,.65,1);animation-timing-function:cubic-bezier(.354,0,.65,1);-webkit-transform:translate(0,0) rotateX(0deg) rotateY(0deg) rotateZ(0deg) scale(1,0) skew(0deg,0deg);transform:translate(0,0) rotateX(0deg) rotateY(0deg) rotateZ(0deg) scale(1,0) skew(0deg,0deg);-webkit-transform-origin:274.26px 278.86px;transform-origin:274.26px 278.86px}35.965%,73.684%{-webkit-animation-timing-function:cubic-bezier(.354,0,.65,1);animation-timing-function:cubic-bezier(.354,0,.65,1);-webkit-transform:translate(0,0) rotateX(0deg) rotateY(0deg) rotateZ(0deg) scale(1,1) skew(0deg,0deg);transform:translate(0,0) rotateX(0deg) rotateY(0deg) rotateZ(0deg) scale(1,1) skew(0deg,0deg);-webkit-transform-origin:274.26px 278.86px;transform-origin:274.26px 278.86px}}@keyframes clock_13{0%{-webkit-animation-timing-function:cubic-bezier(.104,.204,.492,1);animation-timing-function:cubic-bezier(.104,.204,.492,1);-webkit-transform:translate(0,0) rotateX(0deg) rotateY(0deg) rotateZ(0deg) scale(1,0) skew(0deg,0deg);transform:translate(0,0) rotateX(0deg) rotateY(0deg) rotateZ(0deg) scale(1,0) skew(0deg,0deg);-webkit-transform-origin:274.26px 278.86px;transform-origin:274.26px 278.86px}27.193%,82.456%{-webkit-animation-timing-function:cubic-bezier(.354,0,.65,1);animation-timing-function:cubic-bezier(.354,0,.65,1);-webkit-transform:translate(0,0) rotateX(0deg) rotateY(0deg) rotateZ(0deg) scale(1,0) skew(0deg,0deg);transform:translate(0,0) rotateX(0deg) rotateY(0deg) rotateZ(0deg) scale(1,0) skew(0deg,0deg);-webkit-transform-origin:274.26px 278.86px;transform-origin:274.26px 278.86px}35.965%,73.684%{-webkit-animation-timing-function:cubic-bezier(.354,0,.65,1);animation-timing-function:cubic-bezier(.354,0,.65,1);-webkit-transform:translate(0,0) rotateX(0deg) rotateY(0deg) rotateZ(0deg) scale(1,1) skew(0deg,0deg);transform:translate(0,0) rotateX(0deg) rotateY(0deg) rotateZ(0deg) scale(1,1) skew(0deg,0deg);-webkit-transform-origin:274.26px 278.86px;transform-origin:274.26px 278.86px}}@-webkit-keyframes clock_14{0%{-webkit-animation-timing-function:cubic-bezier(.104,.204,.492,1);animation-timing-function:cubic-bezier(.104,.204,.492,1);-webkit-transform:translate(0,0) rotateX(0deg) rotateY(0deg) rotateZ(0deg) scale(1,0) skew(0deg,0deg);transform:translate(0,0) rotateX(0deg) rotateY(0deg) rotateZ(0deg) scale(1,0) skew(0deg,0deg);-webkit-transform-origin:273.7px 275.81px;transform-origin:273.7px 275.81px}22.807%,82.456%{-webkit-animation-timing-function:cubic-bezier(.354,0,.65,1);animation-timing-function:cubic-bezier(.354,0,.65,1);-webkit-transform:translate(0,0) rotateX(0deg) rotateY(0deg) rotateZ(0deg) scale(1,0) skew(0deg,0deg);transform:translate(0,0) rotateX(0deg) rotateY(0deg) rotateZ(0deg) scale(1,0) skew(0deg,0deg);-webkit-transform-origin:273.7px 275.81px;transform-origin:273.7px 275.81px}31.579%,73.684%{-webkit-animation-timing-function:cubic-bezier(.354,0,.65,1);animation-timing-function:cubic-bezier(.354,0,.65,1);-webkit-transform:translate(0,0) rotateX(0deg) rotateY(0deg) rotateZ(0deg) scale(1,1) skew(0deg,0deg);transform:translate(0,0) rotateX(0deg) rotateY(0deg) rotateZ(0deg) scale(1,1) skew(0deg,0deg);-webkit-transform-origin:273.7px 275.81px;transform-origin:273.7px 275.81px}}@keyframes clock_14{0%{-webkit-animation-timing-function:cubic-bezier(.104,.204,.492,1);animation-timing-function:cubic-bezier(.104,.204,.492,1);-webkit-transform:translate(0,0) rotateX(0deg) rotateY(0deg) rotateZ(0deg) scale(1,0) skew(0deg,0deg);transform:translate(0,0) rotateX(0deg) rotateY(0deg) rotateZ(0deg) scale(1,0) skew(0deg,0deg);-webkit-transform-origin:273.7px 275.81px;transform-origin:273.7px 275.81px}22.807%,82.456%{-webkit-animation-timing-function:cubic-bezier(.354,0,.65,1);animation-timing-function:cubic-bezier(.354,0,.65,1);-webkit-transform:translate(0,0) rotateX(0deg) rotateY(0deg) rotateZ(0deg) scale(1,0) skew(0deg,0deg);transform:translate(0,0) rotateX(0deg) rotateY(0deg) rotateZ(0deg) scale(1,0) skew(0deg,0deg);-webkit-transform-origin:273.7px 275.81px;transform-origin:273.7px 275.81px}31.579%,73.684%{-webkit-animation-timing-function:cubic-bezier(.354,0,.65,1);animation-timing-function:cubic-bezier(.354,0,.65,1);-webkit-transform:translate(0,0) rotateX(0deg) rotateY(0deg) rotateZ(0deg) scale(1,1) skew(0deg,0deg);transform:translate(0,0) rotateX(0deg) rotateY(0deg) rotateZ(0deg) scale(1,1) skew(0deg,0deg);-webkit-transform-origin:273.7px 275.81px;transform-origin:273.7px 275.81px}}@-webkit-keyframes clock_15{0%{-webkit-animation-timing-function:cubic-bezier(.104,.204,.492,1);animation-timing-function:cubic-bezier(.104,.204,.492,1);-webkit-transform:translate(0,0) rotateX(0deg) rotateY(0deg) rotateZ(-720deg) scale(1,1) skew(0deg,0deg);transform:translate(0,0) rotateX(0deg) rotateY(0deg) rotateZ(-720deg) scale(1,1) skew(0deg,0deg);-webkit-transform-origin:273.7px 275.81px;transform-origin:273.7px 275.81px}27.193%{-webkit-animation-timing-function:cubic-bezier(.354,0,.65,1);animation-timing-function:cubic-bezier(.354,0,.65,1);-webkit-transform:translate(0,0) rotateX(0deg) rotateY(0deg) rotateZ(-720deg) scale(1,1) skew(0deg,0deg);transform:translate(0,0) rotateX(0deg) rotateY(0deg) rotateZ(-720deg) scale(1,1) skew(0deg,0deg);-webkit-transform-origin:273.7px 275.81px;transform-origin:273.7px 275.81px}53.509%{-webkit-animation-timing-function:cubic-bezier(.354,0,.65,1);animation-timing-function:cubic-bezier(.354,0,.65,1);-webkit-transform:translate(0,0) rotateX(0deg) rotateY(0deg) rotateZ(0deg) scale(1,1) skew(0deg,0deg);transform:translate(0,0) rotateX(0deg) rotateY(0deg) rotateZ(0deg) scale(1,1) skew(0deg,0deg);-webkit-transform-origin:273.7px 275.81px;transform-origin:273.7px 275.81px}}@keyframes clock_15{0%{-webkit-animation-timing-function:cubic-bezier(.104,.204,.492,1);animation-timing-function:cubic-bezier(.104,.204,.492,1);-webkit-transform:translate(0,0) rotateX(0deg) rotateY(0deg) rotateZ(-720deg) scale(1,1) skew(0deg,0deg);transform:translate(0,0) rotateX(0deg) rotateY(0deg) rotateZ(-720deg) scale(1,1) skew(0deg,0deg);-webkit-transform-origin:273.7px 275.81px;transform-origin:273.7px 275.81px}27.193%{-webkit-animation-timing-function:cubic-bezier(.354,0,.65,1);animation-timing-function:cubic-bezier(.354,0,.65,1);-webkit-transform:translate(0,0) rotateX(0deg) rotateY(0deg) rotateZ(-720deg) scale(1,1) skew(0deg,0deg);transform:translate(0,0) rotateX(0deg) rotateY(0deg) rotateZ(-720deg) scale(1,1) skew(0deg,0deg);-webkit-transform-origin:273.7px 275.81px;transform-origin:273.7px 275.81px}53.509%{-webkit-animation-timing-function:cubic-bezier(.354,0,.65,1);animation-timing-function:cubic-bezier(.354,0,.65,1);-webkit-transform:translate(0,0) rotateX(0deg) rotateY(0deg) rotateZ(0deg) scale(1,1) skew(0deg,0deg);transform:translate(0,0) rotateX(0deg) rotateY(0deg) rotateZ(0deg) scale(1,1) skew(0deg,0deg);-webkit-transform-origin:273.7px 275.81px;transform-origin:273.7px 275.81px}}@-webkit-keyframes clock_16{0%{-webkit-animation-timing-function:cubic-bezier(.104,.204,.492,1);animation-timing-function:cubic-bezier(.104,.204,.492,1);-webkit-transform:translate(0,0) rotateX(0deg) rotateY(0deg) rotateZ(-360deg) scale(1,1) skew(0deg,0deg);transform:translate(0,0) rotateX(0deg) rotateY(0deg) rotateZ(-360deg) scale(1,1) skew(0deg,0deg);-webkit-transform-origin:274.7px 278.81px;transform-origin:274.7px 278.81px}31.579%{-webkit-animation-timing-function:cubic-bezier(.354,0,.65,1);animation-timing-function:cubic-bezier(.354,0,.65,1);-webkit-transform:translate(0,0) rotateX(0deg) rotateY(0deg) rotateZ(-360deg) scale(1,1) skew(0deg,0deg);transform:translate(0,0) rotateX(0deg) rotateY(0deg) rotateZ(-360deg) scale(1,1) skew(0deg,0deg);-webkit-transform-origin:274.7px 278.81px;transform-origin:274.7px 278.81px}57.895%{-webkit-animation-timing-function:cubic-bezier(.354,0,.65,1);animation-timing-function:cubic-bezier(.354,0,.65,1);-webkit-transform:translate(0,0) rotateX(0deg) rotateY(0deg) rotateZ(90deg) scale(1,1) skew(0deg,0deg);transform:translate(0,0) rotateX(0deg) rotateY(0deg) rotateZ(90deg) scale(1,1) skew(0deg,0deg);-webkit-transform-origin:274.7px 278.81px;transform-origin:274.7px 278.81px}}@keyframes clock_16{0%{-webkit-animation-timing-function:cubic-bezier(.104,.204,.492,1);animation-timing-function:cubic-bezier(.104,.204,.492,1);-webkit-transform:translate(0,0) rotateX(0deg) rotateY(0deg) rotateZ(-360deg) scale(1,1) skew(0deg,0deg);transform:translate(0,0) rotateX(0deg) rotateY(0deg) rotateZ(-360deg) scale(1,1) skew(0deg,0deg);-webkit-transform-origin:274.7px 278.81px;transform-origin:274.7px 278.81px}31.579%{-webkit-animation-timing-function:cubic-bezier(.354,0,.65,1);animation-timing-function:cubic-bezier(.354,0,.65,1);-webkit-transform:translate(0,0) rotateX(0deg) rotateY(0deg) rotateZ(-360deg) scale(1,1) skew(0deg,0deg);transform:translate(0,0) rotateX(0deg) rotateY(0deg) rotateZ(-360deg) scale(1,1) skew(0deg,0deg);-webkit-transform-origin:274.7px 278.81px;transform-origin:274.7px 278.81px}57.895%{-webkit-animation-timing-function:cubic-bezier(.354,0,.65,1);animation-timing-function:cubic-bezier(.354,0,.65,1);-webkit-transform:translate(0,0) rotateX(0deg) rotateY(0deg) rotateZ(90deg) scale(1,1) skew(0deg,0deg);transform:translate(0,0) rotateX(0deg) rotateY(0deg) rotateZ(90deg) scale(1,1) skew(0deg,0deg);-webkit-transform-origin:274.7px 278.81px;transform-origin:274.7px 278.81px}}@-webkit-keyframes clock_17{0%,52.632%{-webkit-animation-timing-function:cubic-bezier(.354,0,.65,1);animation-timing-function:cubic-bezier(.354,0,.65,1);-webkit-transform:translate(0,0) rotateX(0deg) rotateY(0deg) rotateZ(0deg) scale(1,1) skew(0deg,0deg);transform:translate(0,0) rotateX(0deg) rotateY(0deg) rotateZ(0deg) scale(1,1) skew(0deg,0deg);-webkit-transform-origin:277.68px 109.94px;transform-origin:277.68px 109.94px}66.667%{-webkit-animation-timing-function:cubic-bezier(.354,0,.65,1);animation-timing-function:cubic-bezier(.354,0,.65,1);-webkit-transform:translate(0,480px) rotateX(0deg) rotateY(0deg) rotateZ(0deg) scale(1,1) skew(0deg,0deg);transform:translate(0,480px) rotateX(0deg) rotateY(0deg) rotateZ(0deg) scale(1,1) skew(0deg,0deg);-webkit-transform-origin:277.68px 109.94px;transform-origin:277.68px 109.94px}}@keyframes clock_17{0%,52.632%{-webkit-animation-timing-function:cubic-bezier(.354,0,.65,1);animation-timing-function:cubic-bezier(.354,0,.65,1);-webkit-transform:translate(0,0) rotateX(0deg) rotateY(0deg) rotateZ(0deg) scale(1,1) skew(0deg,0deg);transform:translate(0,0) rotateX(0deg) rotateY(0deg) rotateZ(0deg) scale(1,1) skew(0deg,0deg);-webkit-transform-origin:277.68px 109.94px;transform-origin:277.68px 109.94px}66.667%{-webkit-animation-timing-function:cubic-bezier(.354,0,.65,1);animation-timing-function:cubic-bezier(.354,0,.65,1);-webkit-transform:translate(0,480px) rotateX(0deg) rotateY(0deg) rotateZ(0deg) scale(1,1) skew(0deg,0deg);transform:translate(0,480px) rotateX(0deg) rotateY(0deg) rotateZ(0deg) scale(1,1) skew(0deg,0deg);-webkit-transform-origin:277.68px 109.94px;transform-origin:277.68px 109.94px}}@-webkit-keyframes clock_18{0%,52.632%{-webkit-animation-timing-function:cubic-bezier(.354,0,.65,1);animation-timing-function:cubic-bezier(.354,0,.65,1);-webkit-transform:translate(0,0) rotateX(0deg) rotateY(0deg) rotateZ(0deg) scale(1,1) skew(0deg,0deg);transform:translate(0,0) rotateX(0deg) rotateY(0deg) rotateZ(0deg) scale(1,1) skew(0deg,0deg);-webkit-transform-origin:117.91px 267.21px;transform-origin:117.91px 267.21px}66.667%{-webkit-animation-timing-function:cubic-bezier(.354,0,.65,1);animation-timing-function:cubic-bezier(.354,0,.65,1);-webkit-transform:translate(480px,0) rotateX(0deg) rotateY(0deg) rotateZ(0deg) scale(1,1) skew(0deg,0deg);transform:translate(480px,0) rotateX(0deg) rotateY(0deg) rotateZ(0deg) scale(1,1) skew(0deg,0deg);-webkit-transform-origin:117.91px 267.21px;transform-origin:117.91px 267.21px}}@keyframes clock_18{0%,52.632%{-webkit-animation-timing-function:cubic-bezier(.354,0,.65,1);animation-timing-function:cubic-bezier(.354,0,.65,1);-webkit-transform:translate(0,0) rotateX(0deg) rotateY(0deg) rotateZ(0deg) scale(1,1) skew(0deg,0deg);transform:translate(0,0) rotateX(0deg) rotateY(0deg) rotateZ(0deg) scale(1,1) skew(0deg,0deg);-webkit-transform-origin:117.91px 267.21px;transform-origin:117.91px 267.21px}66.667%{-webkit-animation-timing-function:cubic-bezier(.354,0,.65,1);animation-timing-function:cubic-bezier(.354,0,.65,1);-webkit-transform:translate(480px,0) rotateX(0deg) rotateY(0deg) rotateZ(0deg) scale(1,1) skew(0deg,0deg);transform:translate(480px,0) rotateX(0deg) rotateY(0deg) rotateZ(0deg) scale(1,1) skew(0deg,0deg);-webkit-transform-origin:117.91px 267.21px;transform-origin:117.91px 267.21px}}@-webkit-keyframes clock_19{0%,59.649%{opacity:1;-webkit-animation-timing-function:cubic-bezier(.354,0,.65,1);animation-timing-function:cubic-bezier(.354,0,.65,1);-webkit-transform:translate(0,0) rotateX(0deg) rotateY(0deg) rotateZ(0deg) scale(1,1) skew(0deg,0deg);transform:translate(0,0) rotateX(0deg) rotateY(0deg) rotateZ(0deg) scale(1,1) skew(0deg,0deg);-webkit-transform-origin:277.7px 267.21px;transform-origin:277.7px 267.21px}73.684%{opacity:0;-webkit-animation-timing-function:cubic-bezier(.354,0,.65,1);animation-timing-function:cubic-bezier(.354,0,.65,1);-webkit-transform:translate(35px,40px) rotateX(0deg) rotateY(0deg) rotateZ(0deg) scale(1,1) skew(0deg,0deg);transform:translate(35px,40px) rotateX(0deg) rotateY(0deg) rotateZ(0deg) scale(1,1) skew(0deg,0deg);-webkit-transform-origin:277.7px 267.21px;transform-origin:277.7px 267.21px}}@keyframes clock_19{0%,59.649%{opacity:1;-webkit-animation-timing-function:cubic-bezier(.354,0,.65,1);animation-timing-function:cubic-bezier(.354,0,.65,1);-webkit-transform:translate(0,0) rotateX(0deg) rotateY(0deg) rotateZ(0deg) scale(1,1) skew(0deg,0deg);transform:translate(0,0) rotateX(0deg) rotateY(0deg) rotateZ(0deg) scale(1,1) skew(0deg,0deg);-webkit-transform-origin:277.7px 267.21px;transform-origin:277.7px 267.21px}73.684%{opacity:0;-webkit-animation-timing-function:cubic-bezier(.354,0,.65,1);animation-timing-function:cubic-bezier(.354,0,.65,1);-webkit-transform:translate(35px,40px) rotateX(0deg) rotateY(0deg) rotateZ(0deg) scale(1,1) skew(0deg,0deg);transform:translate(35px,40px) rotateX(0deg) rotateY(0deg) rotateZ(0deg) scale(1,1) skew(0deg,0deg);-webkit-transform-origin:277.7px 267.21px;transform-origin:277.7px 267.21px}}@-webkit-keyframes clock_20{0%,73.684%,91.228%{opacity:1;-webkit-animation-timing-function:cubic-bezier(.354,0,.65,1);animation-timing-function:cubic-bezier(.354,0,.65,1)}}@keyframes clock_20{0%,73.684%,91.228%{opacity:1;-webkit-animation-timing-function:cubic-bezier(.354,0,.65,1);animation-timing-function:cubic-bezier(.354,0,.65,1)}}#line{-webkit-animation:5.7s clock_0 forwards infinite;animation:5.7s clock_0 forwards infinite}#n1{-webkit-animation:5.7s clock_1 forwards infinite;animation:5.7s clock_1 forwards infinite}#n2{-webkit-animation:5.7s clock_2 forwards infinite;animation:5.7s clock_2 forwards infinite}#n3{-webkit-animation:5.7s clock_3 forwards infinite;animation:5.7s clock_3 forwards infinite}#n4{-webkit-animation:5.7s clock_4 forwards infinite;animation:5.7s clock_4 forwards infinite}#n5{-webkit-animation:5.7s clock_5 forwards infinite;animation:5.7s clock_5 forwards infinite}#n6{-webkit-animation:5.7s clock_6 forwards infinite;animation:5.7s clock_6 forwards infinite}#n7{-webkit-animation:5.7s clock_7 forwards infinite;animation:5.7s clock_7 forwards infinite}#n8{-webkit-animation:5.7s clock_8 forwards infinite;animation:5.7s clock_8 forwards infinite}#n9{-webkit-animation:5.7s clock_9 forwards infinite;animation:5.7s clock_9 forwards infinite}#lineB{-webkit-animation:5.7s clock_10 forwards infinite;animation:5.7s clock_10 forwards infinite}#lineM{-webkit-animation:5.7s clock_11 forwards infinite;animation:5.7s clock_11 forwards infinite}#circ{-webkit-animation:5.7s clock_12 forwards infinite;animation:5.7s clock_12 forwards infinite}#arrSS{-webkit-animation:5.7s clock_13 forwards infinite;animation:5.7s clock_13 forwards infinite}#arrB2{-webkit-animation:5.7s clock_14 forwards infinite;animation:5.7s clock_14 forwards infinite}#arrB{-webkit-animation:5.7s clock_15 forwards infinite;animation:5.7s clock_15 forwards infinite}#arrS{-webkit-animation:5.7s clock_16 forwards infinite;animation:5.7s clock_16 forwards infinite}#lineBM{-webkit-animation:5.7s clock_17 forwards infinite;animation:5.7s clock_17 forwards infinite}#lineMM{-webkit-animation:5.7s clock_18 forwards infinite;animation:5.7s clock_18 forwards infinite}#segment{-webkit-animation:5.7s clock_19 forwards infinite;animation:5.7s clock_19 forwards infinite}#allLoad{-webkit-animation:5.7s clock_20 forwards infinite;animation:5.7s clock_20 forwards infinite}</style></svg>